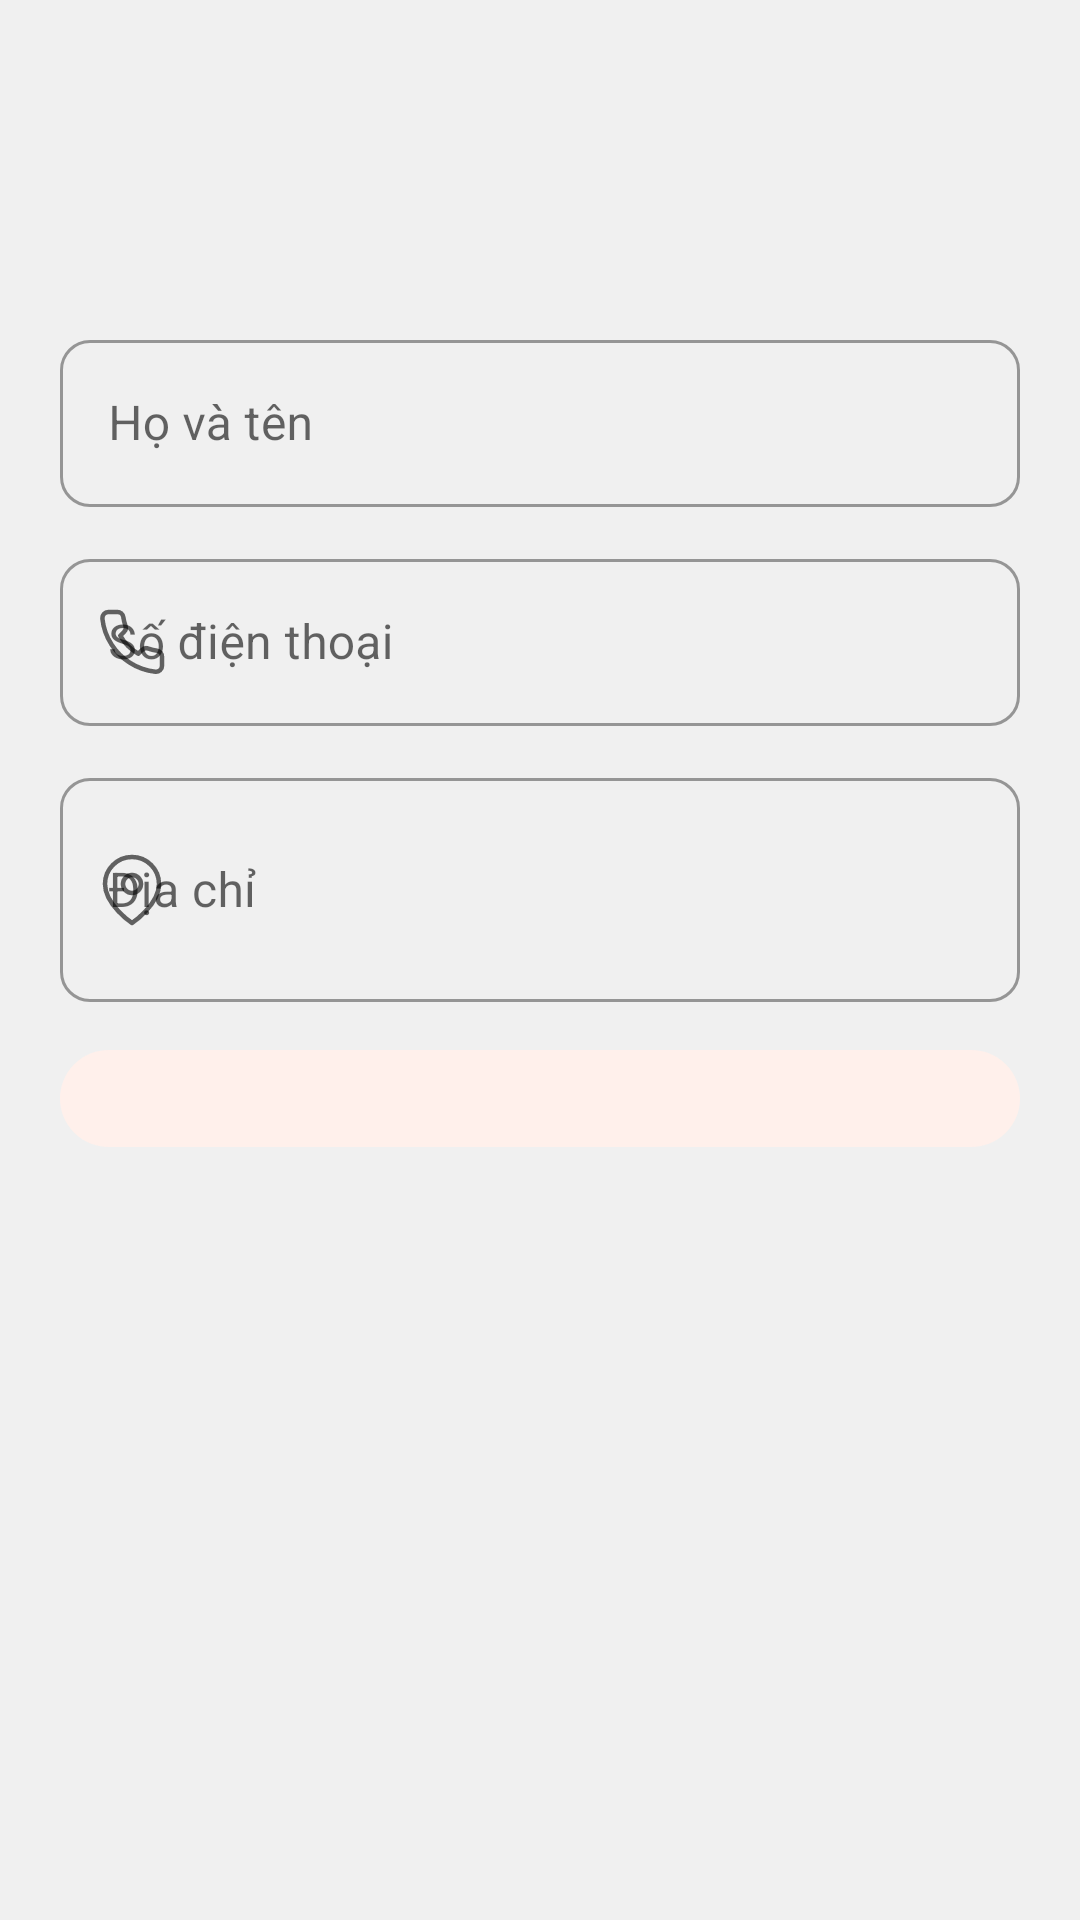

Reconstruct the res/layout file that produces this screen, plus the resources it refers to.
<!-- AndroidManifest.xml: application theme Theme.SnackAdmin -->
<!-- res/layout/dialog_edit_customer.xml -->
<?xml version="1.0" encoding="utf-8"?>
<LinearLayout
    xmlns:android="http://schemas.android.com/apk/res/android"
    xmlns:app="http://schemas.android.com/apk/res-auto"
    android:layout_width="match_parent"
    android:layout_height="wrap_content"
    android:orientation="vertical"
    android:padding="20dp">

    
    <com.google.android.material.imageview.ShapeableImageView
        android:id="@+id/ivDialogAvatar"
        android:layout_width="72dp"
        android:layout_height="72dp"
        android:layout_gravity="center_horizontal"
        android:layout_marginBottom="16dp"
        android:scaleType="centerCrop"
        app:shapeAppearanceOverlay="@style/ShapeAppearance.App.Circle"/>

    
    <com.google.android.material.textfield.TextInputLayout
        android:id="@+id/layoutFullName"
        android:layout_width="match_parent"
        android:layout_height="wrap_content"
        android:layout_marginBottom="12dp"
        android:hint="Họ và tên"
        style="@style/Widget.MaterialComponents.TextInputLayout.OutlinedBox"
        app:startIconDrawable="@drawable/ic_person"
        app:boxCornerRadiusTopStart="10dp"
        app:boxCornerRadiusTopEnd="10dp"
        app:boxCornerRadiusBottomStart="10dp"
        app:boxCornerRadiusBottomEnd="10dp">
        <com.google.android.material.textfield.TextInputEditText
            android:id="@+id/etFullName"
            android:layout_width="match_parent"
            android:layout_height="wrap_content"
            android:inputType="textPersonName"
            android:singleLine="true"/>
    </com.google.android.material.textfield.TextInputLayout>

    
    <com.google.android.material.textfield.TextInputLayout
        android:id="@+id/layoutPhone"
        android:layout_width="match_parent"
        android:layout_height="wrap_content"
        android:layout_marginBottom="12dp"
        android:hint="Số điện thoại"
        style="@style/Widget.MaterialComponents.TextInputLayout.OutlinedBox"
        app:startIconDrawable="@drawable/ic_phone"
        app:boxCornerRadiusTopStart="10dp"
        app:boxCornerRadiusTopEnd="10dp"
        app:boxCornerRadiusBottomStart="10dp"
        app:boxCornerRadiusBottomEnd="10dp">
        <com.google.android.material.textfield.TextInputEditText
            android:id="@+id/etPhone"
            android:layout_width="match_parent"
            android:layout_height="wrap_content"
            android:inputType="phone"
            android:singleLine="true"/>
    </com.google.android.material.textfield.TextInputLayout>

    
    <com.google.android.material.textfield.TextInputLayout
        android:id="@+id/layoutAddress"
        android:layout_width="match_parent"
        android:layout_height="wrap_content"
        android:layout_marginBottom="4dp"
        android:hint="Địa chỉ"
        style="@style/Widget.MaterialComponents.TextInputLayout.OutlinedBox"
        app:startIconDrawable="@drawable/ic_location"
        app:boxCornerRadiusTopStart="10dp"
        app:boxCornerRadiusTopEnd="10dp"
        app:boxCornerRadiusBottomStart="10dp"
        app:boxCornerRadiusBottomEnd="10dp">
        <com.google.android.material.textfield.TextInputEditText
            android:id="@+id/etAddress"
            android:layout_width="match_parent"
            android:layout_height="wrap_content"
            android:inputType="textMultiLine"
            android:minLines="2"
            android:maxLines="3"/>
    </com.google.android.material.textfield.TextInputLayout>

    
    <TextView
        android:id="@+id/tvEmailReadonly"
        android:layout_width="match_parent"
        android:layout_height="wrap_content"
        android:layout_marginTop="12dp"
        android:paddingHorizontal="12dp"
        android:paddingVertical="8dp"
        android:textSize="12sp"
        android:textColor="@color/text_secondary"
        android:background="@drawable/bg_chip_orange_light"
        android:drawablePadding="6dp"/>

</LinearLayout>
<!-- resources referenced by this layout -->
<resources>
  <color name="text_secondary">#757575</color>
  <!-- drawable bg_chip_orange_light (drawable) -->
  <?xml version="1.0" encoding="utf-8"?>
  <shape xmlns:android="http://schemas.android.com/apk/res/android">
      <solid android:color="#FFF0EB"/>
      <corners android:radius="20dp"/>
  </shape>
  <!-- drawable ic_location (drawable) -->
  <?xml version="1.0" encoding="utf-8"?>
  <vector xmlns:android="http://schemas.android.com/apk/res/android"
      android:width="24dp"
      android:height="24dp"
      android:viewportWidth="24"
      android:viewportHeight="24">
      <path
          android:fillColor="@android:color/transparent"
          android:pathData="M21,10C21,17 12,23 12,23C12,23 3,17 3,10C3,7.613 3.948,5.324 5.636,3.636C7.324,1.948 9.613,1 12,1C14.387,1 16.676,1.948 18.364,3.636C20.052,5.324 21,7.613 21,10Z"
          android:strokeColor="#FF6B35"
          android:strokeWidth="1.5"
          android:strokeLineCap="round"
          android:strokeLineJoin="round"/>
      <path
          android:fillColor="@android:color/transparent"
          android:pathData="M12,13C13.657,13 15,11.657 15,10C15,8.343 13.657,7 12,7C10.343,7 9,8.343 9,10C9,11.657 10.343,13 12,13Z"
          android:strokeColor="#FF6B35"
          android:strokeWidth="1.5"
          android:strokeLineCap="round"
          android:strokeLineJoin="round"/>
  </vector>
  <!-- drawable ic_phone (drawable) -->
  <?xml version="1.0" encoding="utf-8"?>
  <vector xmlns:android="http://schemas.android.com/apk/res/android"
      android:width="24dp" android:height="24dp"
      android:viewportWidth="24" android:viewportHeight="24">
      <path android:fillColor="@android:color/transparent"
          android:pathData="M22,16.92L22,19.92C22.001,20.483 21.7651,21.0198 21.3516,21.3979C20.9382,21.776 20.3838,21.9637 19.82,21.92C16.7428,21.5856 13.787,20.5341 11.19,18.85C8.77383,17.3147 6.72531,15.2662 5.19,12.85C3.49998,10.2412 2.44824,7.27099 2.12,4.18C2.07703,3.61789 2.26311,3.06546 2.63924,2.65227C3.01536,2.23908 3.54943,2.00286 4.11,2L7.11,2C8.11831,1.98948 8.97225,2.7046 9.11,3.7C9.23662,4.68007 9.47145,5.64273 9.81,6.57C10.0845,7.29149 9.89771,8.10579 9.34,8.64L8.09,9.89C9.51356,12.4135 11.5865,14.4864 14.11,15.91L15.36,14.66C15.8942,14.1023 16.7085,13.9155 17.43,14.19C18.3573,14.5286 19.3199,14.7634 20.3,14.89C21.3141,15.0294 22.0355,15.9019 22,16.92Z"
          android:strokeColor="#FF6B35" android:strokeWidth="1.5"
          android:strokeLineCap="round" android:strokeLineJoin="round"/>
  </vector>
  <style name="ShapeAppearance.App.Circle" parent="">
          <item name="cornerFamily">rounded</item>
          <item name="cornerSize">50%</item>
      </style>
  <style name="Theme.SnackAdmin" parent="Theme.MaterialComponents.Light.NoActionBar">
          <item name="colorPrimary">@color/primary_orange</item>
          <item name="colorPrimaryVariant">@color/primary_orange_dark</item>
          <item name="colorOnPrimary">#FFFFFF</item>
          <item name="colorSecondary">@color/primary_orange</item>
          <item name="colorOnSecondary">#FFFFFF</item>
          <item name="android:windowBackground">@color/bg_page</item>
          
          <item name="colorControlActivated">@color/primary_orange</item>
      </style>
  <color name="primary_orange">#FF6B35</color>
  <color name="primary_orange_dark">#E55A28</color>
  <color name="bg_page">#F0F0F0</color>
</resources>
